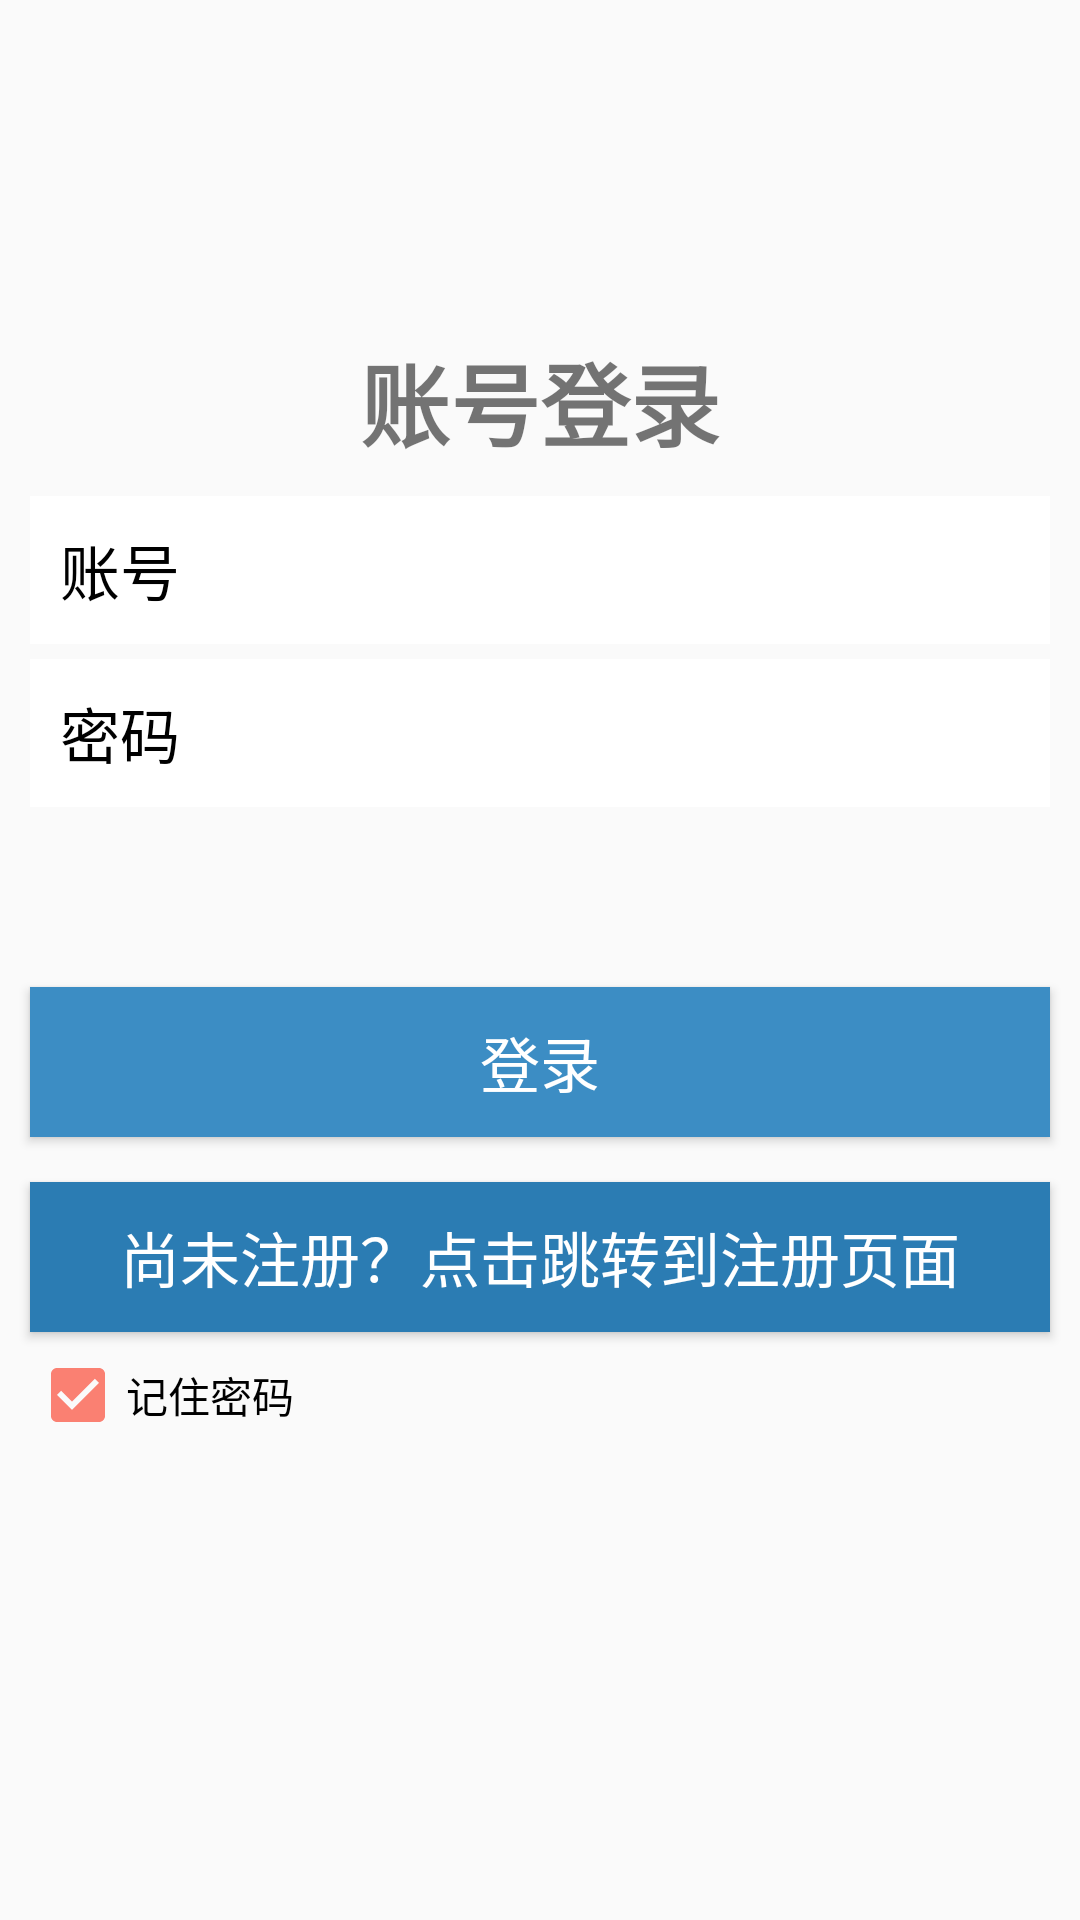

This screen was rendered from an Android layout file. Write that file and the resources it references.
<!-- AndroidManifest.xml: application theme AppTheme -->
<!-- res/layout/login_fragement.xml -->
<?xml version="1.0" encoding="utf-8"?>
<LinearLayout xmlns:android="http://schemas.android.com/apk/res/android"
    xmlns:tools="http://schemas.android.com/tools"
    android:orientation="vertical"
    android:id="@+id/activity_main"
    android:layout_width="match_parent"
    android:layout_height="match_parent"
    android:weightSum="6"
    >

    <TextView
        android:layout_width="match_parent"
        android:layout_height="100dp"
        android:layout_weight="1"/>

    <TextView
        android:id="@+id/show_login"
        android:layout_width="match_parent"
        android:layout_height="wrap_content"
        android:gravity="center"
        android:text="账号登录"
        android:textSize="30dp"
        android:textStyle="bold"/>

    <LinearLayout
        android:id="@+id/number"
        android:layout_width="match_parent"
        android:layout_height="wrap_content"
        android:layout_centerVertical="true"
        android:layout_marginBottom="5dp"
        android:layout_marginLeft="10dp"
        android:layout_marginRight="10dp"
        android:layout_marginTop="10dp"
        android:background="#ffffff">

        <TextView
            android:id="@+id/tv_number"
            android:layout_width="wrap_content"
            android:layout_height="wrap_content"
            android:padding="10dp"
            android:text="账号"
            android:textColor="#000"
            android:textSize="20dp" />
        <EditText
            android:id="@+id/et_username"
            android:layout_width="match_parent"
            android:layout_height="wrap_content"
            android:layout_marginLeft="5dp"
            android:background="@null"
            android:padding="10dp" />
    </LinearLayout>
    <LinearLayout
        android:id="@+id/password"
        android:layout_width="match_parent"
        android:layout_height="wrap_content"
        android:layout_centerVertical="true"
        android:layout_marginLeft="10dp"
        android:layout_marginRight="10dp"
        android:background="#ffffff">
        <TextView
            android:id="@+id/tv_password"
            android:layout_width="wrap_content"
            android:layout_height="wrap_content"
            android:padding="10dp"
            android:text="密码"
            android:textSize="20dp"
            android:textColor="#000" />
        <EditText
            android:id="@+id/et_password"
            android:layout_width="match_parent"
            android:layout_height="wrap_content"
            android:layout_marginLeft="5dp"
            android:layout_toRightOf="@id/tv_password"
            android:background="@null"
            android:inputType="textPassword"
            android:padding="10dp" />
    </LinearLayout>
    <Button
        android:id="@+id/button_login"
        android:layout_width="match_parent"
        android:layout_height="50dp"
        android:layout_marginLeft="10dp"
        android:layout_marginRight="10dp"
        android:layout_marginTop="60dp"
        android:background="#3c8dc4"
        android:text="登录"
        android:textColor="#ffffff"
        android:textSize="20dp" />
    <Button
        android:id="@+id/button_register"
        android:layout_width="match_parent"
        android:layout_height="50dp"
        android:layout_marginLeft="10dp"
        android:layout_marginRight="10dp"
        android:layout_marginTop="15dp"
        android:background="#2b7cb3"
        android:text="尚未注册？点击跳转到注册页面"
        android:textColor="#ffffff"
        android:textSize="20dp" />

    <CheckBox
        android:checked="true"
        android:layout_width="wrap_content"
        android:layout_height="wrap_content"
        android:text="记住密码"
        android:id="@+id/checkBox"
        android:layout_below="@+id/password"
        android:layout_marginLeft="10dp"
        android:layout_marginTop="5dp"/>

    <TextView
        android:layout_width="match_parent"
        android:layout_height="100dp"
        android:layout_weight="1"/>

</LinearLayout>
<!-- resources referenced by this layout -->
<resources>
  <style name="AppTheme" parent="Theme.AppCompat.Light.DarkActionBar">
      
      
          
          <item name="colorPrimary">@color/colorPrimary</item>
          <item name="colorPrimaryDark">@color/colorPrimaryDark</item>
          <item name="colorAccent">@color/colorAccent</item>
  
  
      </style>
  <color name="colorPrimary">#FF4500</color>
  <color name="colorPrimaryDark">#FF4500</color>
  <color name="colorAccent">#FA8072</color>
</resources>
